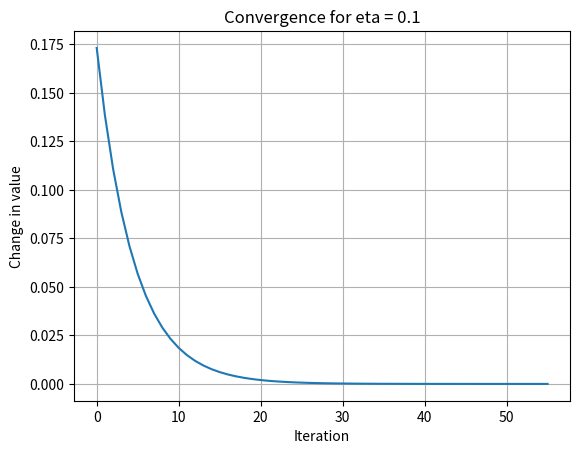

Here is the Python script that generated this plot:
import numpy as np
from numpy.linalg import norm
import matplotlib.pyplot as plt

# Define the function and its derivatives
def f(x, y, z):
    return x**2 + y**2 + z**2 - x - y + z

def fx(x, y, z):
    return 2*x - 1

def fy(x, y, z):
    return 2*y - 1

def fz(x, y, z):   
    return 2*z + 1


# Set the gradient descent parameters
eta = 0.001         # Learning rate
eps = 1e-6          # Minimum step size
max_cnt = 10000     # Max number of iterations
def gradient_decent(eta, eps, max_cnt):
    # Initialize the starting point
    x, y, z = 0.0, 0.0, 0.0

    # Initialize variables to store the change magnitude and count of iterations
    changes = []  # List to store changes for plotting
    cnt = 0

    # Gradient descent loop
    for cnt in range(max_cnt):
        x_change = -eta * fx(x, y, z)
        y_change = -eta * fy(x, y, z)
        z_change = -eta * fz(x, y, z)
        
        # Update the parameters
        x += x_change
        y += y_change
        z += z_change
        
        # Calculate and store the magnitude of the change
        change = norm(np.array([x_change, y_change, z_change]))
        changes.append(change)
        
        # Increment the count

        if change < eps:
            print("x: {:.4f}, y: {:.4f}, z: {:.4f}".format(x, y, z))
            return x, y, z, f(x, y, z), cnt+1, changes, True  # Converged

    print("x: {:.4f}, y: {:.4f}, z: {:.4f}".format(x, y, z))
    return x, y, z, f(x, y, z), cnt+1, changes, False  # Not converged


        
etas = np.linspace(0.001, 0.1, 100)
max_eta = 0
for eta in etas:
    _, _, _, min_value, iterations, changes, converged = gradient_decent(eta, eps, max_cnt)
    if converged:
        max_eta = eta
        print(f"Converged for eta = {eta:.4f} after {iterations} iterations with min value = {min_value:.4f}")
    else:
        print(f"Failed to converge for eta = {eta:.4f}")
        break  # Stop if it doesn't converge for this eta

print(f"Largest eta for convergence: {max_eta}")

# Plot changes for the largest eta
_, _, _, _, _, changes, _ = gradient_decent(max_eta, eps, max_cnt)
plt.plot(changes)
plt.xlabel('Iteration')
plt.ylabel('Change in value')
plt.title(f'Convergence for eta = {max_eta}')
plt.grid(True)
plt.show()
